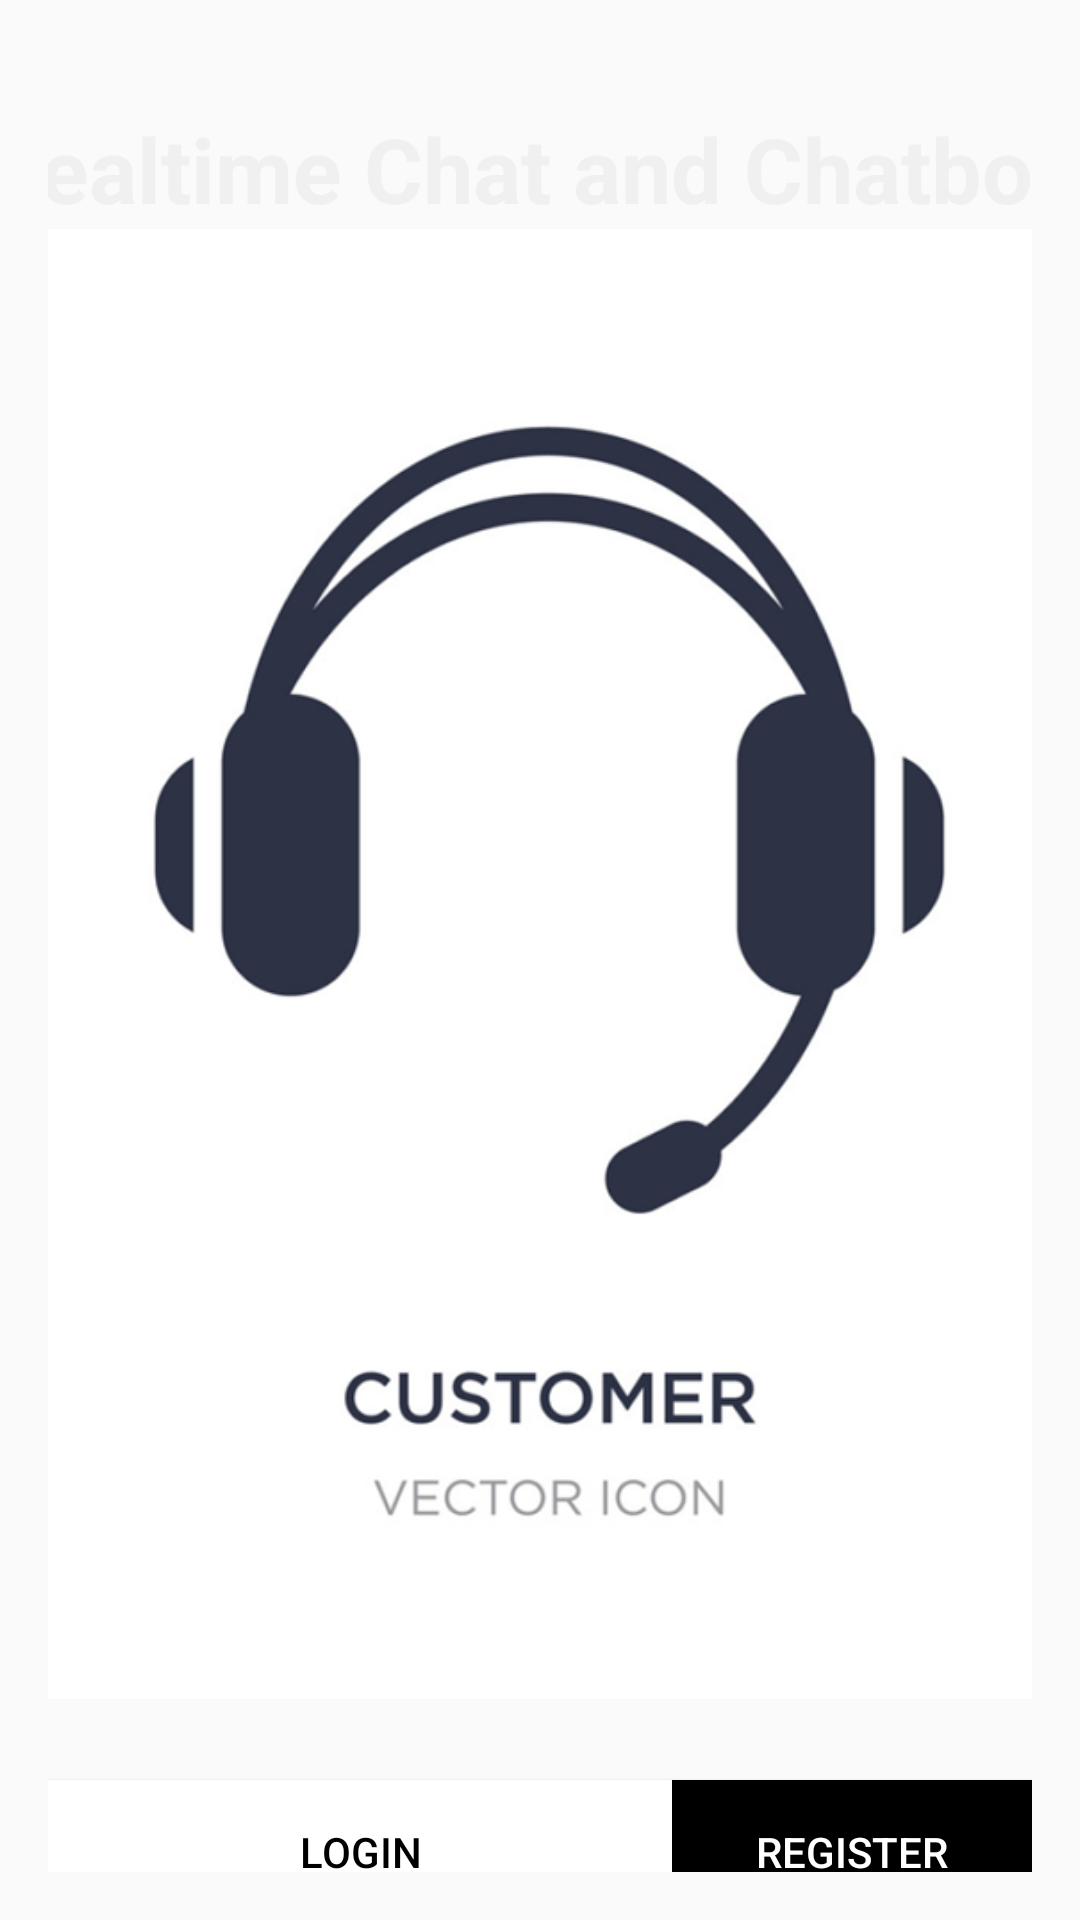

Write the Android layout XML for this screen, with the resource values it uses.
<!-- AndroidManifest.xml: application theme Theme.ChatBot -->
<!-- res/layout/activity_start.xml -->
<?xml version="1.0" encoding="utf-8"?>
<RelativeLayout xmlns:android="http://schemas.android.com/apk/res/android"
    xmlns:app="http://schemas.android.com/apk/res-auto"
    xmlns:tools="http://schemas.android.com/tools"
    android:layout_width="match_parent"
    android:layout_height="wrap_content"
    android:background="@drawable/background"
    tools:context=".LoginActivity">



    <LinearLayout
        android:layout_width="match_parent"
        android:layout_height="match_parent"
        android:layout_marginTop="20dp"
        android:gravity="center_horizontal"
        android:orientation="vertical"
        android:padding="16dp">


        <TextView
            android:layout_width="372dp"
            android:layout_height="wrap_content"
            android:layout_gravity="center"
            android:text="Realtime Chat and Chatbot"
            android:textColor="@color/gray"
            android:textSize="30sp"
            android:textStyle="bold" />

        <ImageView
            android:id="@+id/imageView"
            android:layout_width="434dp"
            android:layout_height="490dp"

            android:src="@drawable/picture" />

        <LinearLayout
            android:layout_width="match_parent"
            android:layout_height="85dp"
            android:gravity="bottom"
            android:orientation="horizontal">


            <Button
                android:id="@+id/login"
                android:layout_width="208dp"
                android:layout_height="wrap_content"

                android:layout_marginTop="10dp"
                android:background="#fff"
                android:text="login"
                android:textColor="#000" />

            <Button
                android:layout_width="match_parent"
                android:layout_height="wrap_content"

                android:layout_marginTop="10dp"

                android:layout_toRightOf="@+id/btn_login"
                android:background="@color/colorDark"
                android:text="register"
                android:id="@+id/register"
                android:textColor="#fff" />

        </LinearLayout>



    </LinearLayout>


</RelativeLayout>
<!-- resources referenced by this layout -->
<resources>
  <color name="colorDark">#000000</color>
  <color name="gray">#F0F0F0</color>
  <!-- drawable picture: png bitmap (drawable, 90102 bytes) -->
  <style name="Theme.ChatBot" parent="Theme.AppCompat.Light.NoActionBar">
          
          <item name="colorPrimary">@color/colorPrimary</item>
          <item name="colorPrimaryDark">@color/colorPrimaryDark</item>
          <item name="colorAccent">@color/colorAccent</item>
      </style>
  <color name="colorPrimary">#3eaeae</color>
  <color name="colorPrimaryDark">#226e6e</color>
  <color name="colorAccent">#226e6e</color>
</resources>
